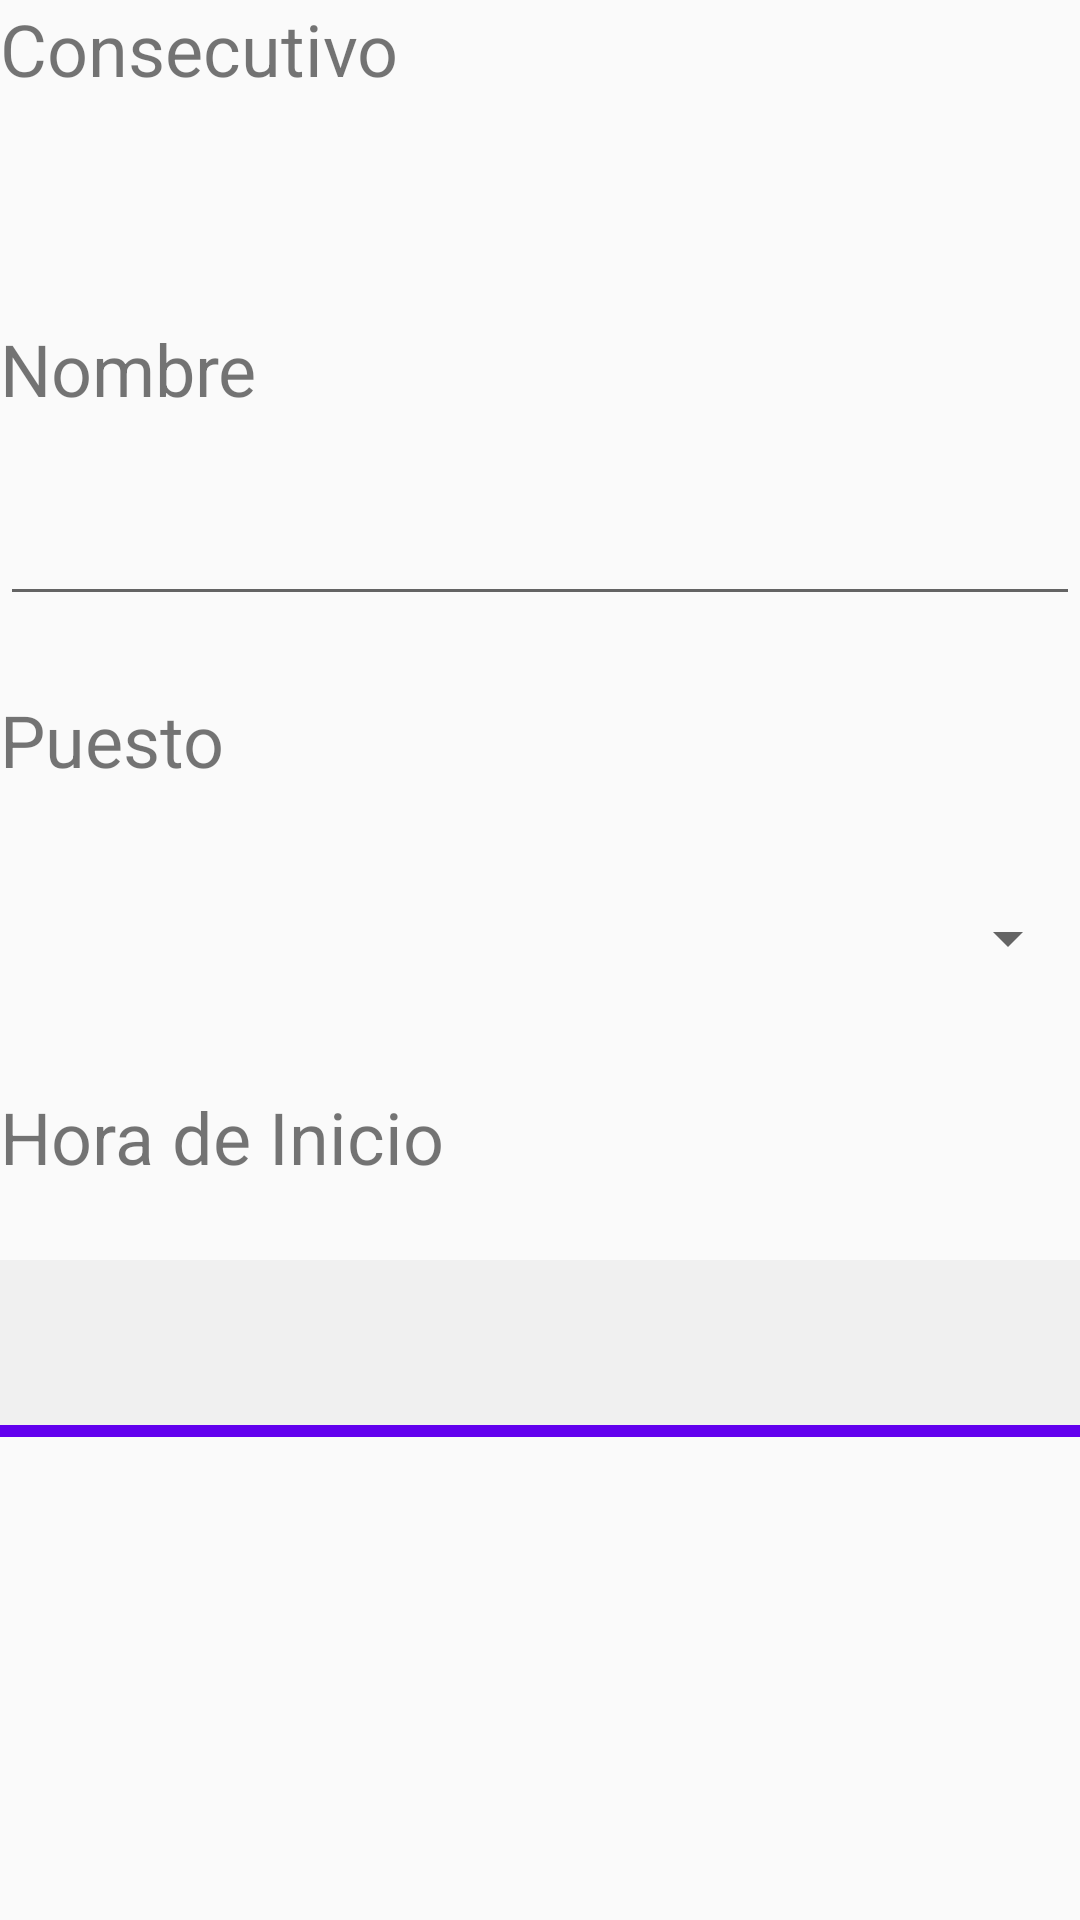

Reconstruct the res/layout file that produces this screen, plus the resources it refers to.
<!-- AndroidManifest.xml: application theme AppTheme -->
<!-- res/layout/dialog_add_trabajador.xml -->
<?xml version="1.0" encoding="utf-8"?>
<LinearLayout xmlns:android="http://schemas.android.com/apk/res/android"
    android:layout_width="match_parent"
    android:layout_height="match_parent"
    android:orientation="vertical">

    <TextView
        android:id="@+id/textView7"
        android:layout_width="match_parent"
        android:layout_height="wrap_content"
        android:textSize="@dimen/size_subTitulos"
        android:text="Consecutivo" />
    <TextView
        android:id="@+id/tv_consecutivo"
        android:layout_width="match_parent"
        android:layout_height="wrap_content"
        android:textSize="@dimen/size_texto"
        android:layout_marginTop="@dimen/margin_top"
        android:text="" />

    <TextView
        android:id="@+id/textView8"
        android:layout_width="match_parent"
        android:layout_height="wrap_content"
        android:textSize="@dimen/size_subTitulos"
        android:layout_marginTop="@dimen/margin_top"
        android:text="Nombre" />

    <EditText
        android:id="@+id/et_nombre"
        android:layout_width="match_parent"
        android:layout_height="wrap_content"
        android:ems="10"
        android:inputType="textPersonName"
        android:textSize="@dimen/size_texto"
        android:layout_marginTop="@dimen/margin_top"/>

    <TextView
        android:id="@+id/textView10"
        android:layout_width="match_parent"
        android:layout_height="wrap_content"
        android:textSize="@dimen/size_subTitulos"
        android:layout_marginTop="@dimen/margin_top"
        android:text="Puesto" />

    <Spinner
        android:id="@+id/sp_puesto"
        android:layout_width="match_parent"
        android:layout_height="50dp"
        android:layout_marginTop="@dimen/margin_top"
        android:textSize="@dimen/size_texto" />

    <TextView
        android:id="@+id/textView11"
        android:layout_width="match_parent"
        android:layout_height="wrap_content"
        android:textSize="@dimen/size_subTitulos"
        android:layout_marginTop="@dimen/margin_top"
        android:text="Hora de Inicio" />

    <TextView
        android:id="@+id/et_horaInicio"
        android:layout_width="match_parent"
        android:layout_height="59dp"
        android:layout_marginTop="@dimen/margin_top"
        android:background="@drawable/border_layout"
        android:gravity="center_vertical"
        android:textSize="@dimen/size_texto" />
</LinearLayout>
<!-- resources referenced by this layout -->
<resources>
  <dimen name="margin_top">25dp</dimen>
  <dimen name="size_subTitulos">24dp</dimen>
  <dimen name="size_texto">18dp</dimen>
  <!-- drawable border_layout (drawable) -->
  <?xml version="1.0" encoding="utf-8"?>
  <layer-list xmlns:android="http://schemas.android.com/apk/res/android">
      <item >
          <shape android:shape="rectangle">
              
              <stroke
                  android:color="@color/colorPrimary"
                  android:width="4dp"
                  />
          </shape>
      </item>
      
      <item
          android:bottom="4dp">
  
          <shape android:shape="rectangle">
              <solid android:color="@color/colorImput"/>
          </shape>
      </item>
  </layer-list>
  <style name="AppTheme" parent="Theme.AppCompat.Light.DarkActionBar">
          
          <item name="colorPrimary">@color/colorPrimary</item>
          <item name="colorPrimaryDark">@color/colorPrimaryDark</item>
          <item name="colorAccent">@color/colorAccent</item>
      </style>
  <color name="colorPrimary">#6200EE</color>
  <color name="colorImput">#f0f0f0</color>
  <color name="colorPrimaryDark">#3700B3</color>
  <color name="colorAccent">#03DAC5</color>
</resources>
